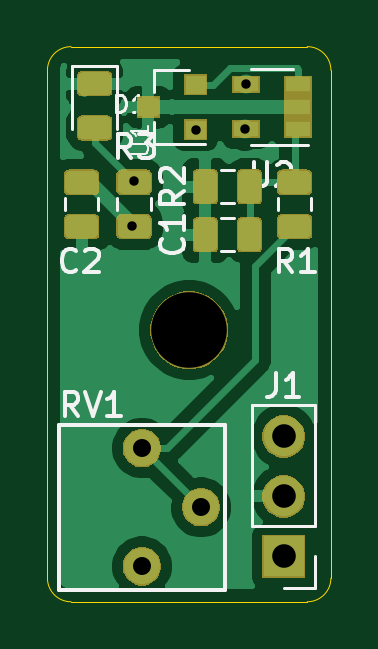
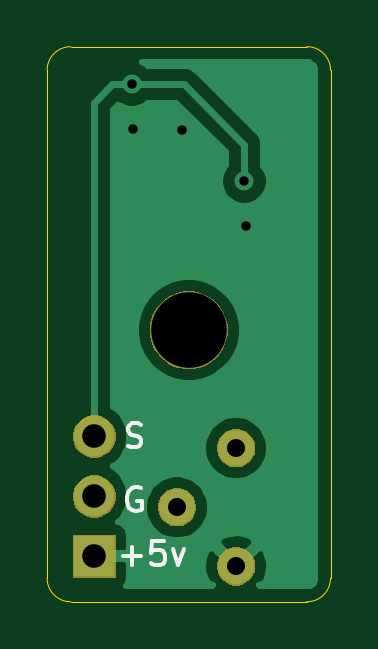
Circuit board: 11 layer files. Board 12.0 x 23.5 mm.
- bottom_copper: HallSingle-B_Cu.gbr (15098 bytes)
- bottom_mask: HallSingle-B_Mask.gbr (6001 bytes)
- paste: HallSingle-B_Paste.gbr (492 bytes)
- bottom_silk: HallSingle-B_SilkS.gbr (2313 bytes)
- outline: HallSingle-Edge_Cuts.gbr (977 bytes)
- top_copper: HallSingle-F_Cu.gbr (49013 bytes)
- top_mask: HallSingle-F_Mask.gbr (18121 bytes)
- paste: HallSingle-F_Paste.gbr (21662 bytes)
- top_silk: HallSingle-F_SilkS.gbr (29261 bytes)
- drill: HallSingle-NPTH.drl (302 bytes)
- drill: HallSingle-PTH.drl (481 bytes)

=== bottom_copper: HallSingle-B_Cu.gbr (15098 bytes, source omitted) ===
=== bottom_mask: HallSingle-B_Mask.gbr ===
G04 #@! TF.GenerationSoftware,KiCad,Pcbnew,(5.1.5)-3*
G04 #@! TF.CreationDate,2021-01-20T15:53:11+10:30*
G04 #@! TF.ProjectId,HallSingle,48616c6c-5369-46e6-976c-652e6b696361,rev?*
G04 #@! TF.SameCoordinates,Original*
G04 #@! TF.FileFunction,Soldermask,Bot*
G04 #@! TF.FilePolarity,Negative*
%FSLAX46Y46*%
G04 Gerber Fmt 4.6, Leading zero omitted, Abs format (unit mm)*
G04 Created by KiCad (PCBNEW (5.1.5)-3) date 2021-01-20 15:53:11*
%MOMM*%
%LPD*%
G04 APERTURE LIST*
%ADD10C,0.100000*%
G04 APERTURE END LIST*
D10*
G36*
X142237142Y-78218242D02*
G01*
X142385101Y-78279529D01*
X142518255Y-78368499D01*
X142631501Y-78481745D01*
X142720471Y-78614899D01*
X142781758Y-78762858D01*
X142813000Y-78919925D01*
X142813000Y-79080075D01*
X142781758Y-79237142D01*
X142720471Y-79385101D01*
X142631501Y-79518255D01*
X142518255Y-79631501D01*
X142385101Y-79720471D01*
X142237142Y-79781758D01*
X142080075Y-79813000D01*
X141919925Y-79813000D01*
X141762858Y-79781758D01*
X141614899Y-79720471D01*
X141481745Y-79631501D01*
X141368499Y-79518255D01*
X141279529Y-79385101D01*
X141218242Y-79237142D01*
X141187000Y-79080075D01*
X141187000Y-78919925D01*
X141218242Y-78762858D01*
X141279529Y-78614899D01*
X141368499Y-78481745D01*
X141481745Y-78368499D01*
X141614899Y-78279529D01*
X141762858Y-78218242D01*
X141919925Y-78187000D01*
X142080075Y-78187000D01*
X142237142Y-78218242D01*
G37*
G36*
X148901000Y-79481000D02*
G01*
X147099000Y-79481000D01*
X147099000Y-77679000D01*
X148901000Y-77679000D01*
X148901000Y-79481000D01*
G37*
G36*
X144737142Y-75718242D02*
G01*
X144885101Y-75779529D01*
X145018255Y-75868499D01*
X145131501Y-75981745D01*
X145220471Y-76114899D01*
X145281758Y-76262858D01*
X145313000Y-76419925D01*
X145313000Y-76580075D01*
X145281758Y-76737142D01*
X145220471Y-76885101D01*
X145131501Y-77018255D01*
X145018255Y-77131501D01*
X144885101Y-77220471D01*
X144737142Y-77281758D01*
X144580075Y-77313000D01*
X144419925Y-77313000D01*
X144262858Y-77281758D01*
X144114899Y-77220471D01*
X143981745Y-77131501D01*
X143868499Y-77018255D01*
X143779529Y-76885101D01*
X143718242Y-76737142D01*
X143687000Y-76580075D01*
X143687000Y-76419925D01*
X143718242Y-76262858D01*
X143779529Y-76114899D01*
X143868499Y-75981745D01*
X143981745Y-75868499D01*
X144114899Y-75779529D01*
X144262858Y-75718242D01*
X144419925Y-75687000D01*
X144580075Y-75687000D01*
X144737142Y-75718242D01*
G37*
G36*
X148113512Y-75143927D02*
G01*
X148262812Y-75173624D01*
X148426784Y-75241544D01*
X148574354Y-75340147D01*
X148699853Y-75465646D01*
X148798456Y-75613216D01*
X148866376Y-75777188D01*
X148901000Y-75951259D01*
X148901000Y-76128741D01*
X148866376Y-76302812D01*
X148798456Y-76466784D01*
X148699853Y-76614354D01*
X148574354Y-76739853D01*
X148426784Y-76838456D01*
X148262812Y-76906376D01*
X148113512Y-76936073D01*
X148088742Y-76941000D01*
X147911258Y-76941000D01*
X147886488Y-76936073D01*
X147737188Y-76906376D01*
X147573216Y-76838456D01*
X147425646Y-76739853D01*
X147300147Y-76614354D01*
X147201544Y-76466784D01*
X147133624Y-76302812D01*
X147099000Y-76128741D01*
X147099000Y-75951259D01*
X147133624Y-75777188D01*
X147201544Y-75613216D01*
X147300147Y-75465646D01*
X147425646Y-75340147D01*
X147573216Y-75241544D01*
X147737188Y-75173624D01*
X147886488Y-75143927D01*
X147911258Y-75139000D01*
X148088742Y-75139000D01*
X148113512Y-75143927D01*
G37*
G36*
X142237142Y-73218242D02*
G01*
X142385101Y-73279529D01*
X142518255Y-73368499D01*
X142631501Y-73481745D01*
X142720471Y-73614899D01*
X142781758Y-73762858D01*
X142813000Y-73919925D01*
X142813000Y-74080075D01*
X142781758Y-74237142D01*
X142720471Y-74385101D01*
X142631501Y-74518255D01*
X142518255Y-74631501D01*
X142385101Y-74720471D01*
X142237142Y-74781758D01*
X142080075Y-74813000D01*
X141919925Y-74813000D01*
X141762858Y-74781758D01*
X141614899Y-74720471D01*
X141481745Y-74631501D01*
X141368499Y-74518255D01*
X141279529Y-74385101D01*
X141218242Y-74237142D01*
X141187000Y-74080075D01*
X141187000Y-73919925D01*
X141218242Y-73762858D01*
X141279529Y-73614899D01*
X141368499Y-73481745D01*
X141481745Y-73368499D01*
X141614899Y-73279529D01*
X141762858Y-73218242D01*
X141919925Y-73187000D01*
X142080075Y-73187000D01*
X142237142Y-73218242D01*
G37*
G36*
X148113512Y-72603927D02*
G01*
X148262812Y-72633624D01*
X148426784Y-72701544D01*
X148574354Y-72800147D01*
X148699853Y-72925646D01*
X148798456Y-73073216D01*
X148866376Y-73237188D01*
X148901000Y-73411259D01*
X148901000Y-73588741D01*
X148866376Y-73762812D01*
X148798456Y-73926784D01*
X148699853Y-74074354D01*
X148574354Y-74199853D01*
X148426784Y-74298456D01*
X148262812Y-74366376D01*
X148113512Y-74396073D01*
X148088742Y-74401000D01*
X147911258Y-74401000D01*
X147886488Y-74396073D01*
X147737188Y-74366376D01*
X147573216Y-74298456D01*
X147425646Y-74199853D01*
X147300147Y-74074354D01*
X147201544Y-73926784D01*
X147133624Y-73762812D01*
X147099000Y-73588741D01*
X147099000Y-73411259D01*
X147133624Y-73237188D01*
X147201544Y-73073216D01*
X147300147Y-72925646D01*
X147425646Y-72800147D01*
X147573216Y-72701544D01*
X147737188Y-72633624D01*
X147886488Y-72603927D01*
X147911258Y-72599000D01*
X148088742Y-72599000D01*
X148113512Y-72603927D01*
G37*
G36*
X144375256Y-67391298D02*
G01*
X144481579Y-67412447D01*
X144782042Y-67536903D01*
X145052451Y-67717585D01*
X145282415Y-67947549D01*
X145463097Y-68217958D01*
X145587553Y-68518421D01*
X145651000Y-68837391D01*
X145651000Y-69162609D01*
X145587553Y-69481579D01*
X145463097Y-69782042D01*
X145282415Y-70052451D01*
X145052451Y-70282415D01*
X144782042Y-70463097D01*
X144481579Y-70587553D01*
X144375256Y-70608702D01*
X144162611Y-70651000D01*
X143837389Y-70651000D01*
X143624744Y-70608702D01*
X143518421Y-70587553D01*
X143217958Y-70463097D01*
X142947549Y-70282415D01*
X142717585Y-70052451D01*
X142536903Y-69782042D01*
X142412447Y-69481579D01*
X142349000Y-69162609D01*
X142349000Y-68837391D01*
X142412447Y-68518421D01*
X142536903Y-68217958D01*
X142717585Y-67947549D01*
X142947549Y-67717585D01*
X143217958Y-67536903D01*
X143518421Y-67412447D01*
X143624744Y-67391298D01*
X143837389Y-67349000D01*
X144162611Y-67349000D01*
X144375256Y-67391298D01*
G37*
M02*

=== paste: HallSingle-B_Paste.gbr ===
G04 #@! TF.GenerationSoftware,KiCad,Pcbnew,(5.1.5)-3*
G04 #@! TF.CreationDate,2021-01-20T15:53:11+10:30*
G04 #@! TF.ProjectId,HallSingle,48616c6c-5369-46e6-976c-652e6b696361,rev?*
G04 #@! TF.SameCoordinates,Original*
G04 #@! TF.FileFunction,Paste,Bot*
G04 #@! TF.FilePolarity,Positive*
%FSLAX46Y46*%
G04 Gerber Fmt 4.6, Leading zero omitted, Abs format (unit mm)*
G04 Created by KiCad (PCBNEW (5.1.5)-3) date 2021-01-20 15:53:11*
%MOMM*%
%LPD*%
G04 APERTURE LIST*
G04 APERTURE END LIST*
M02*

=== bottom_silk: HallSingle-B_SilkS.gbr ===
G04 #@! TF.GenerationSoftware,KiCad,Pcbnew,(5.1.5)-3*
G04 #@! TF.CreationDate,2021-01-20T15:53:11+10:30*
G04 #@! TF.ProjectId,HallSingle,48616c6c-5369-46e6-976c-652e6b696361,rev?*
G04 #@! TF.SameCoordinates,Original*
G04 #@! TF.FileFunction,Legend,Bot*
G04 #@! TF.FilePolarity,Positive*
%FSLAX46Y46*%
G04 Gerber Fmt 4.6, Leading zero omitted, Abs format (unit mm)*
G04 Created by KiCad (PCBNEW (5.1.5)-3) date 2021-01-20 15:53:11*
%MOMM*%
%LPD*%
G04 APERTURE LIST*
%ADD10C,0.150000*%
%ADD11C,3.302000*%
%ADD12C,1.626000*%
%ADD13O,1.802000X1.802000*%
%ADD14R,1.802000X1.802000*%
G04 APERTURE END LIST*
D10*
X146042095Y-75700000D02*
X146137333Y-75652380D01*
X146280190Y-75652380D01*
X146423047Y-75700000D01*
X146518285Y-75795238D01*
X146565904Y-75890476D01*
X146613523Y-76080952D01*
X146613523Y-76223809D01*
X146565904Y-76414285D01*
X146518285Y-76509523D01*
X146423047Y-76604761D01*
X146280190Y-76652380D01*
X146184952Y-76652380D01*
X146042095Y-76604761D01*
X145994476Y-76557142D01*
X145994476Y-76223809D01*
X146184952Y-76223809D01*
X146780095Y-78557428D02*
X146018190Y-78557428D01*
X146399142Y-78938380D02*
X146399142Y-78176476D01*
X145065809Y-77938380D02*
X145542000Y-77938380D01*
X145589619Y-78414571D01*
X145542000Y-78366952D01*
X145446761Y-78319333D01*
X145208666Y-78319333D01*
X145113428Y-78366952D01*
X145065809Y-78414571D01*
X145018190Y-78509809D01*
X145018190Y-78747904D01*
X145065809Y-78843142D01*
X145113428Y-78890761D01*
X145208666Y-78938380D01*
X145446761Y-78938380D01*
X145542000Y-78890761D01*
X145589619Y-78843142D01*
X144684857Y-78271714D02*
X144446761Y-78938380D01*
X144208666Y-78271714D01*
X146589714Y-73904761D02*
X146446857Y-73952380D01*
X146208761Y-73952380D01*
X146113523Y-73904761D01*
X146065904Y-73857142D01*
X146018285Y-73761904D01*
X146018285Y-73666666D01*
X146065904Y-73571428D01*
X146113523Y-73523809D01*
X146208761Y-73476190D01*
X146399238Y-73428571D01*
X146494476Y-73380952D01*
X146542095Y-73333333D01*
X146589714Y-73238095D01*
X146589714Y-73142857D01*
X146542095Y-73047619D01*
X146494476Y-73000000D01*
X146399238Y-72952380D01*
X146161142Y-72952380D01*
X146018285Y-73000000D01*
%LPC*%
D11*
X144000000Y-69000000D03*
D12*
X142000000Y-79000000D03*
X144500000Y-76500000D03*
X142000000Y-74000000D03*
D13*
X148000000Y-73500000D03*
X148000000Y-76040000D03*
D14*
X148000000Y-78580000D03*
M02*

=== outline: HallSingle-Edge_Cuts.gbr ===
G04 #@! TF.GenerationSoftware,KiCad,Pcbnew,(5.1.5)-3*
G04 #@! TF.CreationDate,2021-01-20T15:53:11+10:30*
G04 #@! TF.ProjectId,HallSingle,48616c6c-5369-46e6-976c-652e6b696361,rev?*
G04 #@! TF.SameCoordinates,Original*
G04 #@! TF.FileFunction,Profile,NP*
%FSLAX46Y46*%
G04 Gerber Fmt 4.6, Leading zero omitted, Abs format (unit mm)*
G04 Created by KiCad (PCBNEW (5.1.5)-3) date 2021-01-20 15:53:11*
%MOMM*%
%LPD*%
G04 APERTURE LIST*
%ADD10C,0.050000*%
G04 APERTURE END LIST*
D10*
X139000000Y-80500000D02*
G75*
G02X138000000Y-79500000I0J1000000D01*
G01*
X150000000Y-79500000D02*
G75*
G02X149000000Y-80500000I-1000000J0D01*
G01*
X149000000Y-57000000D02*
G75*
G02X150000000Y-58000000I0J-1000000D01*
G01*
X138000000Y-58000000D02*
G75*
G02X139000000Y-57000000I1000000J0D01*
G01*
X138000000Y-58000000D02*
X138000000Y-79500000D01*
X149000000Y-80500000D02*
X139000000Y-80500000D01*
X150000000Y-58000000D02*
X150000000Y-79500000D01*
X139000000Y-57000000D02*
X149000000Y-57000000D01*
M02*

=== top_copper: HallSingle-F_Cu.gbr (49013 bytes, source omitted) ===
=== top_mask: HallSingle-F_Mask.gbr (18121 bytes, source omitted) ===
=== paste: HallSingle-F_Paste.gbr (21662 bytes, source omitted) ===
=== top_silk: HallSingle-F_SilkS.gbr (29261 bytes, source omitted) ===
=== drill: HallSingle-NPTH.drl ===
M48
; DRILL file {KiCad (5.1.5)-3} date 20/01/2021 3:53:06 PM
; FORMAT={-:-/ absolute / inch / decimal}
; #@! TF.CreationDate,2021-01-20T15:53:06+10:30
; #@! TF.GenerationSoftware,Kicad,Pcbnew,(5.1.5)-3
; #@! TF.FileFunction,NonPlated,1,2,NPTH
FMAT,2
INCH
T1C0.1260
%
G90
G05
T1
X5.6693Y-2.7165
T0
M30

=== drill: HallSingle-PTH.drl ===
M48
; DRILL file {KiCad (5.1.5)-3} date 20/01/2021 3:53:06 PM
; FORMAT={-:-/ absolute / inch / decimal}
; #@! TF.CreationDate,2021-01-20T15:53:06+10:30
; #@! TF.GenerationSoftware,Kicad,Pcbnew,(5.1.5)-3
; #@! TF.FileFunction,Plated,1,2,PTH
FMAT,2
INCH
T1C0.0157
T2C0.0300
T3C0.0394
%
G90
G05
T1
X5.5748Y-2.5433
X5.5768Y-2.4685
X5.68Y-2.3825
X5.7618Y-2.3819
X5.7638Y-2.3071
T2
X5.5906Y-2.9134
X5.5906Y-3.1102
X5.689Y-3.0118
T3
X5.8268Y-2.8937
X5.8268Y-2.9937
X5.8268Y-3.0937
T0
M30
